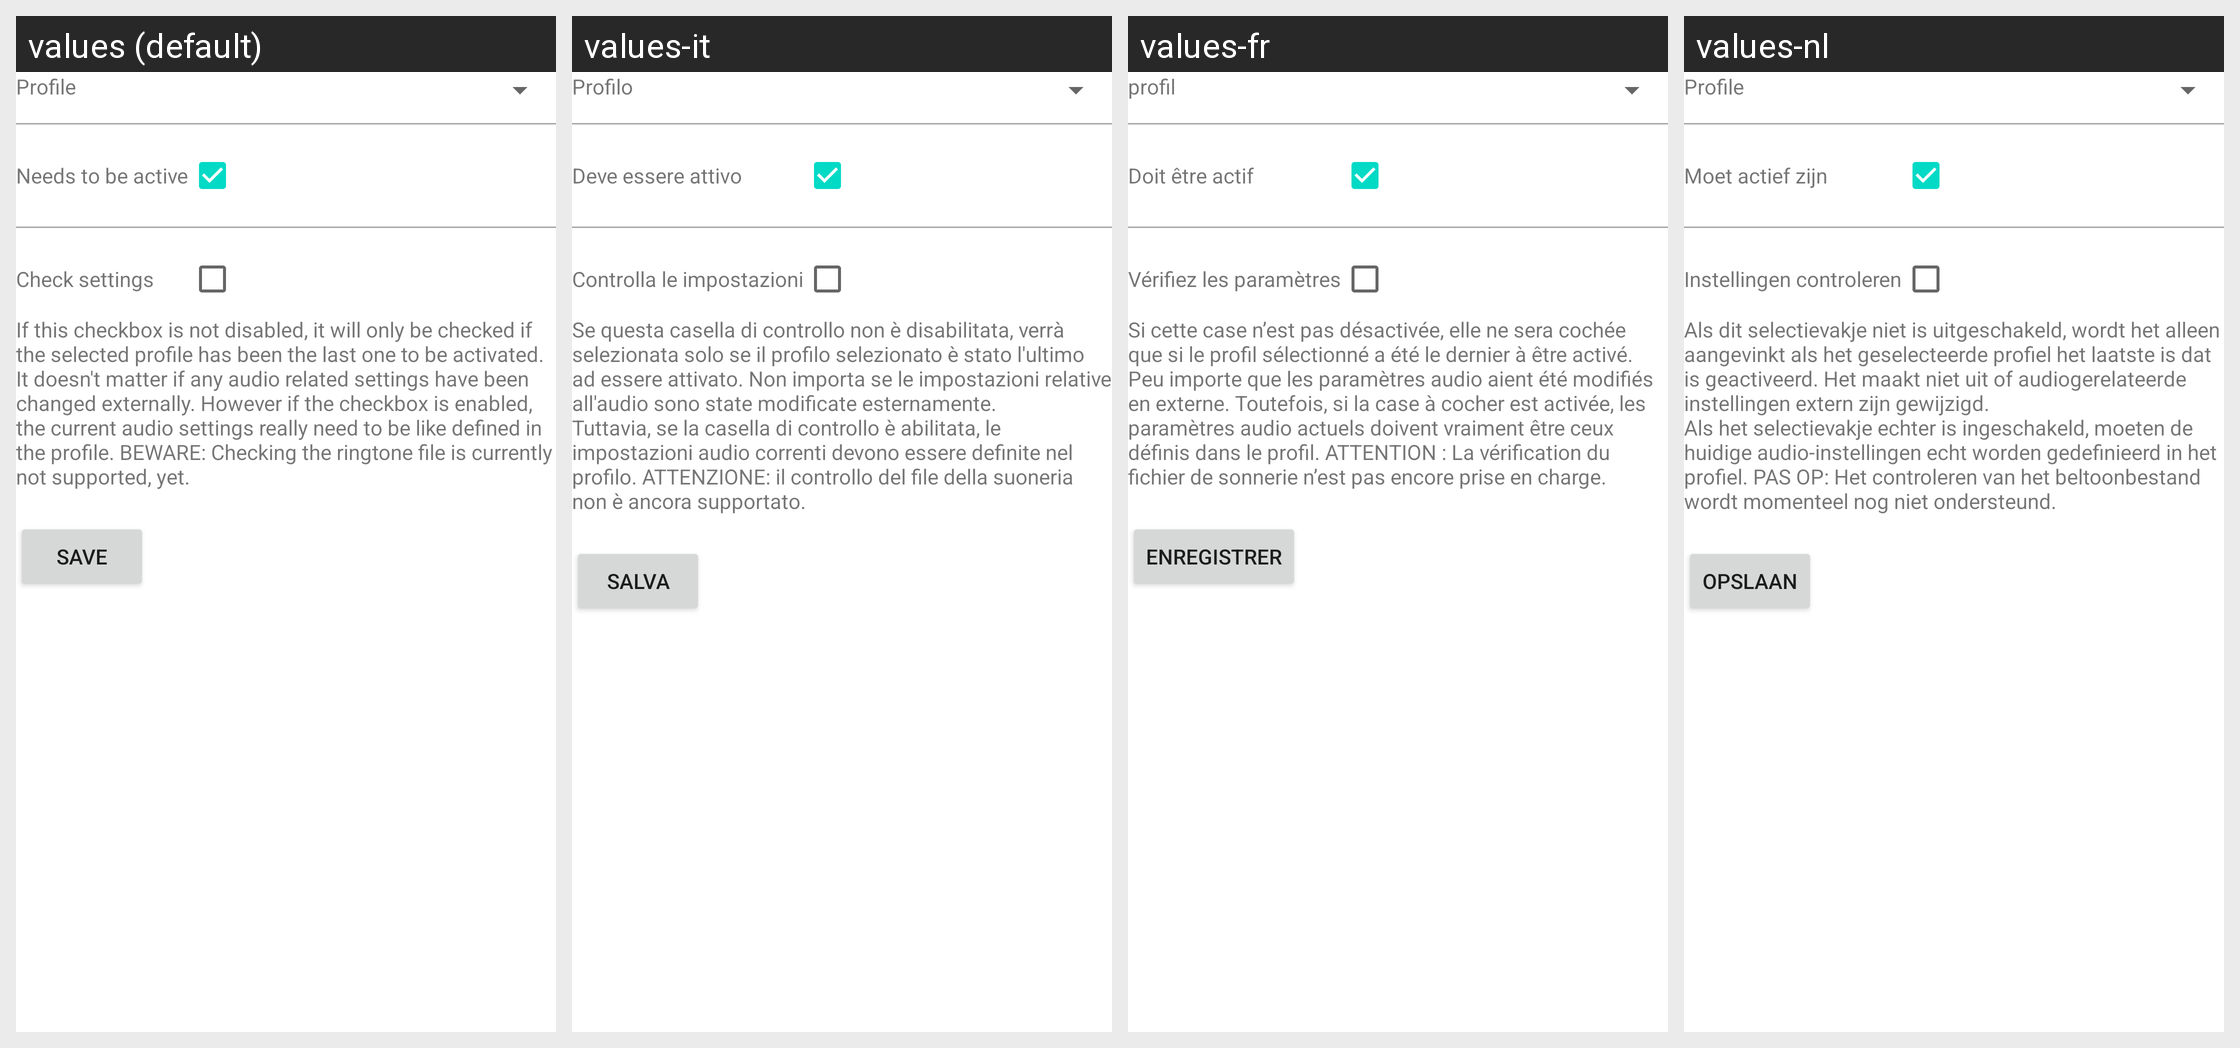

For this localized Android screen grid, give each drawn string resource with its value in every locale shown.
Android screen res/layout/activity_manage_trigger_profile.xml rendered under 4 locales, left to right: values (default), values-it, values-fr, values-nl. Device: Nexus 5 (rendered at 1080×1920; each locale shown at half size, 540×960, under a caption strip naming it); theme Theme.MaterialComponents.DayNight.NoActionBar.
Other locales in the repository, not shown: values-de, values-es, values-pl, values-ru, values-ru-rRU, values-zh-rCN.
Strings drawn on this screen, with the default value and each locale's value (text and hints the layout hard-codes, and strings that could not be matched under every locale, appear in the picture but are not listed):

profile
  values: Profile
  values-it: Profilo
  values-fr: profil
  values-nl: Profile

needsToBeActive
  values: Needs to be active
  values-it: Deve essere attivo
  values-fr: Doit être actif
  values-nl: Moet actief zijn

checkSettings
  values: Check settings
  values-it: Controlla le impostazioni
  values-fr: Vérifiez les paramètres
  values-nl: Instellingen controleren

profileTriggerCheckSettings
  values: If this checkbox is not disabled, it will only be checked if the selected profile has been the last one to be activated. It doesn't matter if any audio related settings have been changed externally. However if the checkbox is enabled, the current audio settings really need to be like defined in the profile. BEWARE: Checking the ringtone file is currently not supported, yet.
  values-it: Se questa casella di controllo non è disabilitata, verrà selezionata solo se il profilo selezionato è stato l'ultimo ad essere attivato. Non importa se le impostazioni relative all'audio sono state modificate esternamente.
      Tuttavia, se la casella di controllo è abilitata, le impostazioni audio correnti devono essere definite nel profilo. ATTENZIONE: il controllo del file della suoneria non è …[clipped]
  values-fr: Si cette case n’est pas désactivée, elle ne sera cochée que si le profil sélectionné a été le dernier à être activé. Peu importe que les paramètres audio aient été modifiés en externe. Toutefois, si la case à cocher est activée, les paramètres audio actuels doivent vraiment être ceux définis dans le profil. ATTENTION : La vérification du fichier de sonnerie n’est pas encore prise en charge.
  values-nl: Als dit selectievakje niet is uitgeschakeld, wordt het alleen aangevinkt als het geselecteerde profiel het laatste is dat is geactiveerd. Het maakt niet uit of audiogerelateerde instellingen extern zijn gewijzigd.
      Als het selectievakje echter is ingeschakeld, moeten de huidige audio-instellingen echt worden gedefinieerd in het profiel. PAS OP: Het controleren van het beltoonbestand wordt …[clipped]

save
  values: Save
  values-it: Salva
  values-fr: Enregistrer
  values-nl: Opslaan
